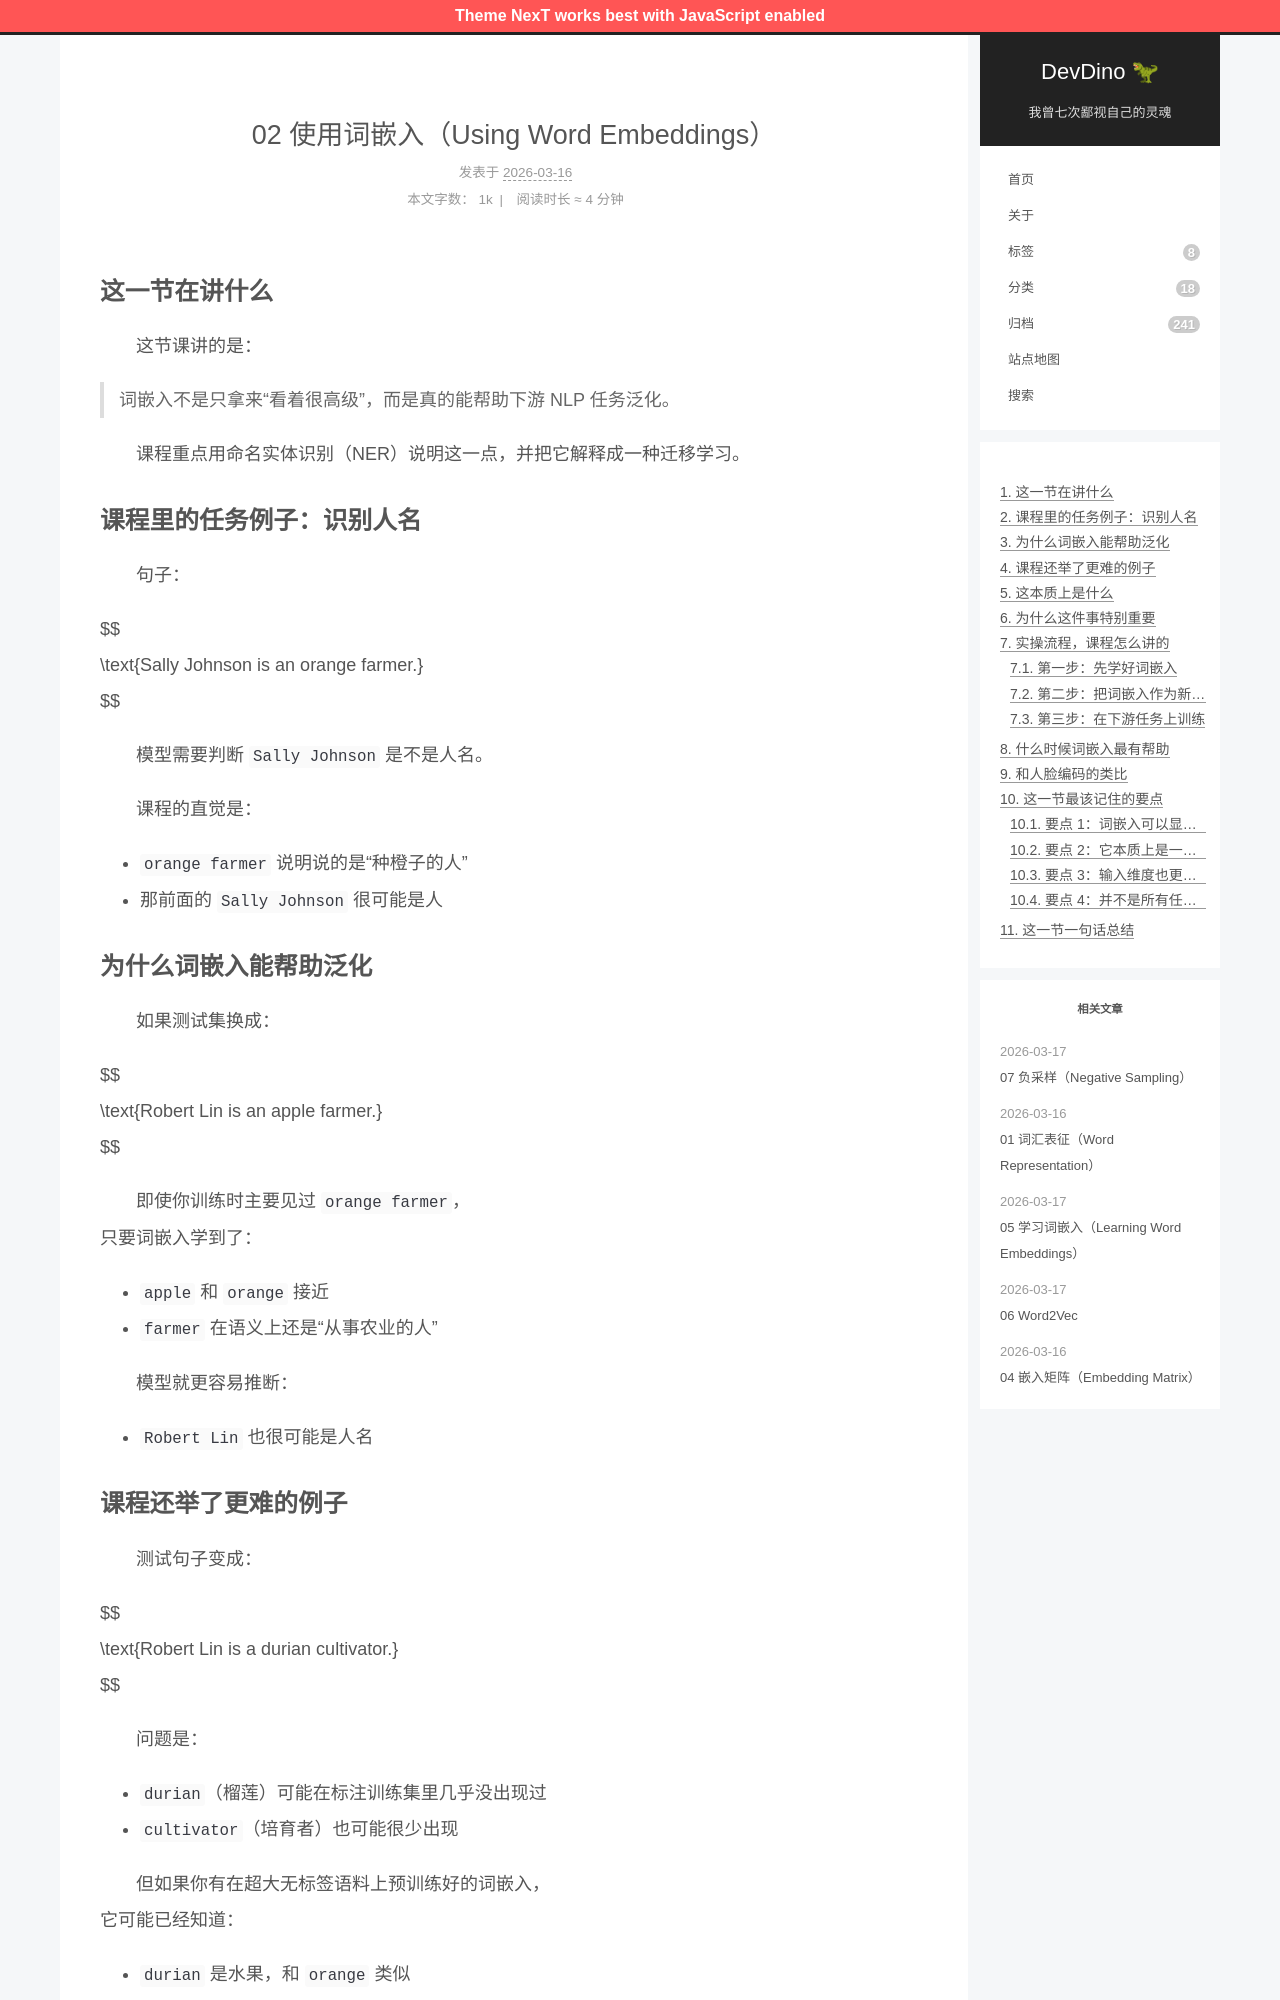

repository: afetmin/blog · page: 自然语言处理与词嵌入/02 使用词嵌入（Using Word Embeddings）/index.html · generator: jekyll

---
title: 02 使用词嵌入（Using Word Embeddings）
date: 2026-03-17T07:55:43+08:00
lastmod: 2026-03-17T07:55:56+08:00
categories: 自然语言处理与词嵌入
---

## 这一节在讲什么

　　这节课讲的是：

> 词嵌入不是只拿来“看着很高级”，而是真的能帮助下游 NLP 任务泛化。

　　课程重点用命名实体识别（NER）说明这一点，并把它解释成一种迁移学习。

## 课程里的任务例子：识别人名

　　句子：

$$
\text{Sally Johnson is an orange farmer.}
$$

　　模型需要判断 `Sally Johnson` 是不是人名。

　　课程的直觉是：

- `orange farmer` 说明说的是“种橙子的人”
- 那前面的 `Sally Johnson` 很可能是人

## 为什么词嵌入能帮助泛化

　　如果测试集换成：

$$
\text{Robert Lin is an apple farmer.}
$$

　　即使你训练时主要见过 `orange farmer`，  
只要词嵌入学到了：

- `apple` 和 `orange` 接近
- `farmer` 在语义上还是“从事农业的人”

　　模型就更容易推断：

- `Robert Lin` 也很可能是人名
